Photos from the image-classification dataset "DrawLearn10" in the GitHub repository Avijit-Jana/DrawLearnAI. Its 10 classes are: airplane, apple, bench, bicycle, cup, door, fan, flower, knife, piano.

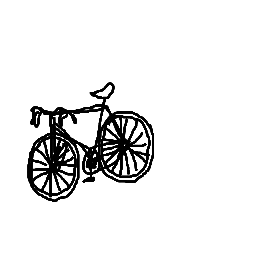
Label: bicycle

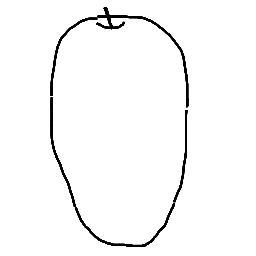
Label: apple

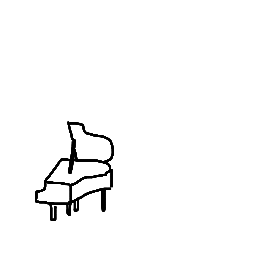
Label: piano

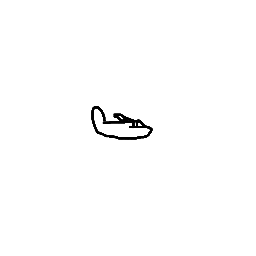
Label: airplane

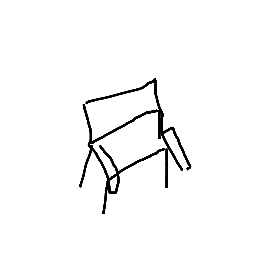
Label: bench

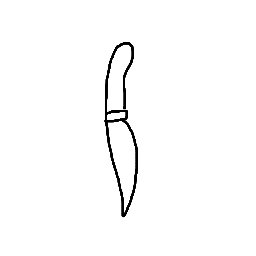
Label: knife
